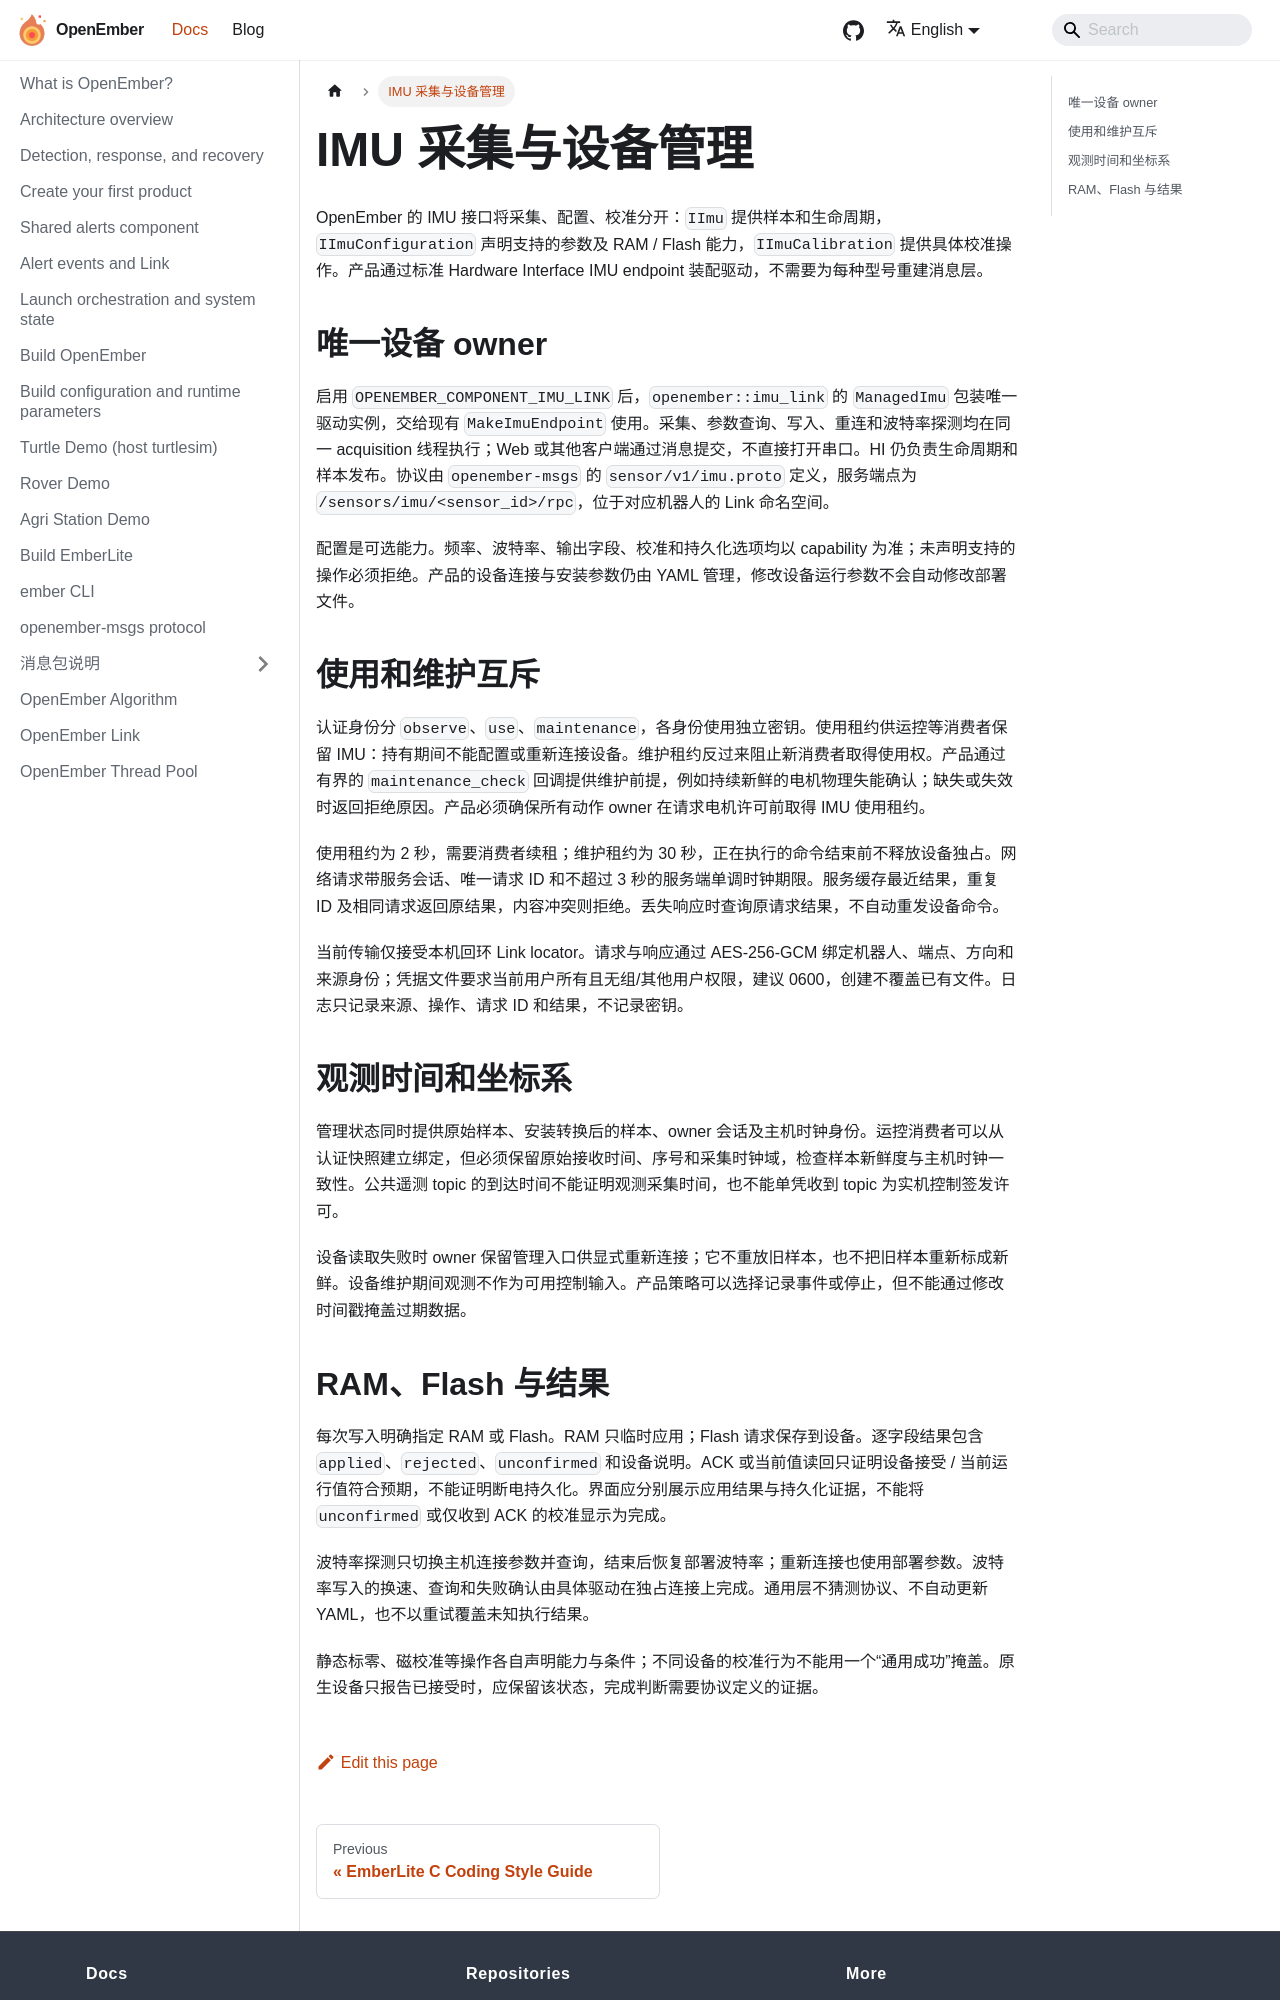

repository: openember/openember-docs · page: en/docs/imu-management/index.html · generator: docusaurus

---
title: IMU 采集与设备管理
---

OpenEmber 的 IMU 接口将采集、配置、校准分开：`IImu` 提供样本和生命周期，`IImuConfiguration` 声明支持的参数及 RAM / Flash 能力，`IImuCalibration` 提供具体校准操作。产品通过标准 Hardware Interface IMU endpoint 装配驱动，不需要为每种型号重建消息层。

## 唯一设备 owner

启用 `OPENEMBER_COMPONENT_IMU_LINK` 后，`openember::imu_link` 的 `ManagedImu` 包装唯一驱动实例，交给现有 `MakeImuEndpoint` 使用。采集、参数查询、写入、重连和波特率探测均在同一 acquisition 线程执行；Web 或其他客户端通过消息提交，不直接打开串口。HI 仍负责生命周期和样本发布。协议由 `openember-msgs` 的 `sensor/v1/imu.proto` 定义，服务端点为 `/sensors/imu/<sensor_id>/rpc`，位于对应机器人的 Link 命名空间。

配置是可选能力。频率、波特率、输出字段、校准和持久化选项均以 capability 为准；未声明支持的操作必须拒绝。产品的设备连接与安装参数仍由 YAML 管理，修改设备运行参数不会自动修改部署文件。

## 使用和维护互斥

认证身份分 `observe`、`use`、`maintenance`，各身份使用独立密钥。使用租约供运控等消费者保留 IMU：持有期间不能配置或重新连接设备。维护租约反过来阻止新消费者取得使用权。产品通过有界的 `maintenance_check` 回调提供维护前提，例如持续新鲜的电机物理失能确认；缺失或失效时返回拒绝原因。产品必须确保所有动作 owner 在请求电机许可前取得 IMU 使用租约。

使用租约为 2 秒，需要消费者续租；维护租约为 30 秒，正在执行的命令结束前不释放设备独占。网络请求带服务会话、唯一请求 ID 和不超过 3 秒的服务端单调时钟期限。服务缓存最近结果，重复 ID 及相同请求返回原结果，内容冲突则拒绝。丢失响应时查询原请求结果，不自动重发设备命令。

当前传输仅接受本机回环 Link locator。请求与响应通过 AES-256-GCM 绑定机器人、端点、方向和来源身份；凭据文件要求当前用户所有且无组/其他用户权限，建议 0600，创建不覆盖已有文件。日志只记录来源、操作、请求 ID 和结果，不记录密钥。

## 观测时间和坐标系

管理状态同时提供原始样本、安装转换后的样本、owner 会话及主机时钟身份。运控消费者可以从认证快照建立绑定，但必须保留原始接收时间、序号和采集时钟域，检查样本新鲜度与主机时钟一致性。公共遥测 topic 的到达时间不能证明观测采集时间，也不能单凭收到 topic 为实机控制签发许可。

设备读取失败时 owner 保留管理入口供显式重新连接；它不重放旧样本，也不把旧样本重新标成新鲜。设备维护期间观测不作为可用控制输入。产品策略可以选择记录事件或停止，但不能通过修改时间戳掩盖过期数据。
